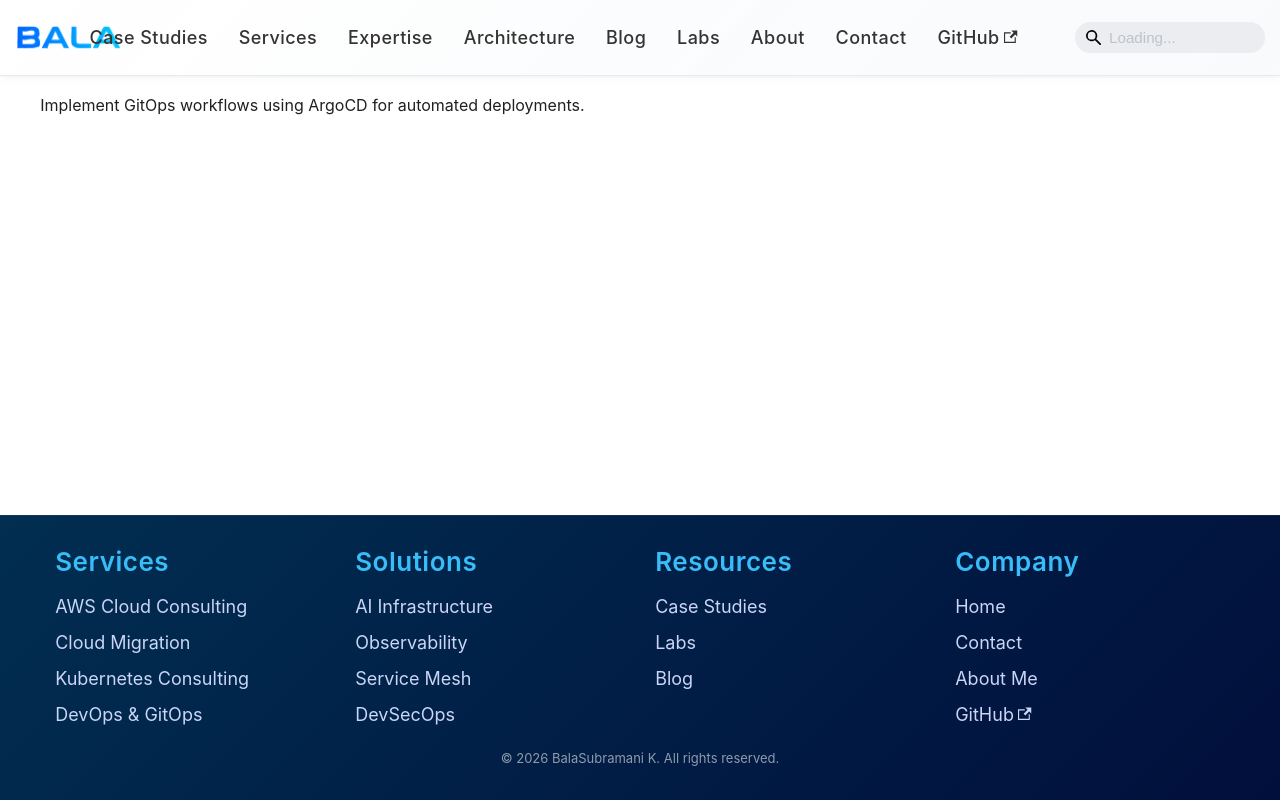

repository: bakuppus/bala-portfolio · page: docs/services/gitops/argocd.html · generator: docusaurus

---
title: ArgoCD
---

# ArgoCD (GitOps)

Implement GitOps workflows using ArgoCD for automated deployments.
